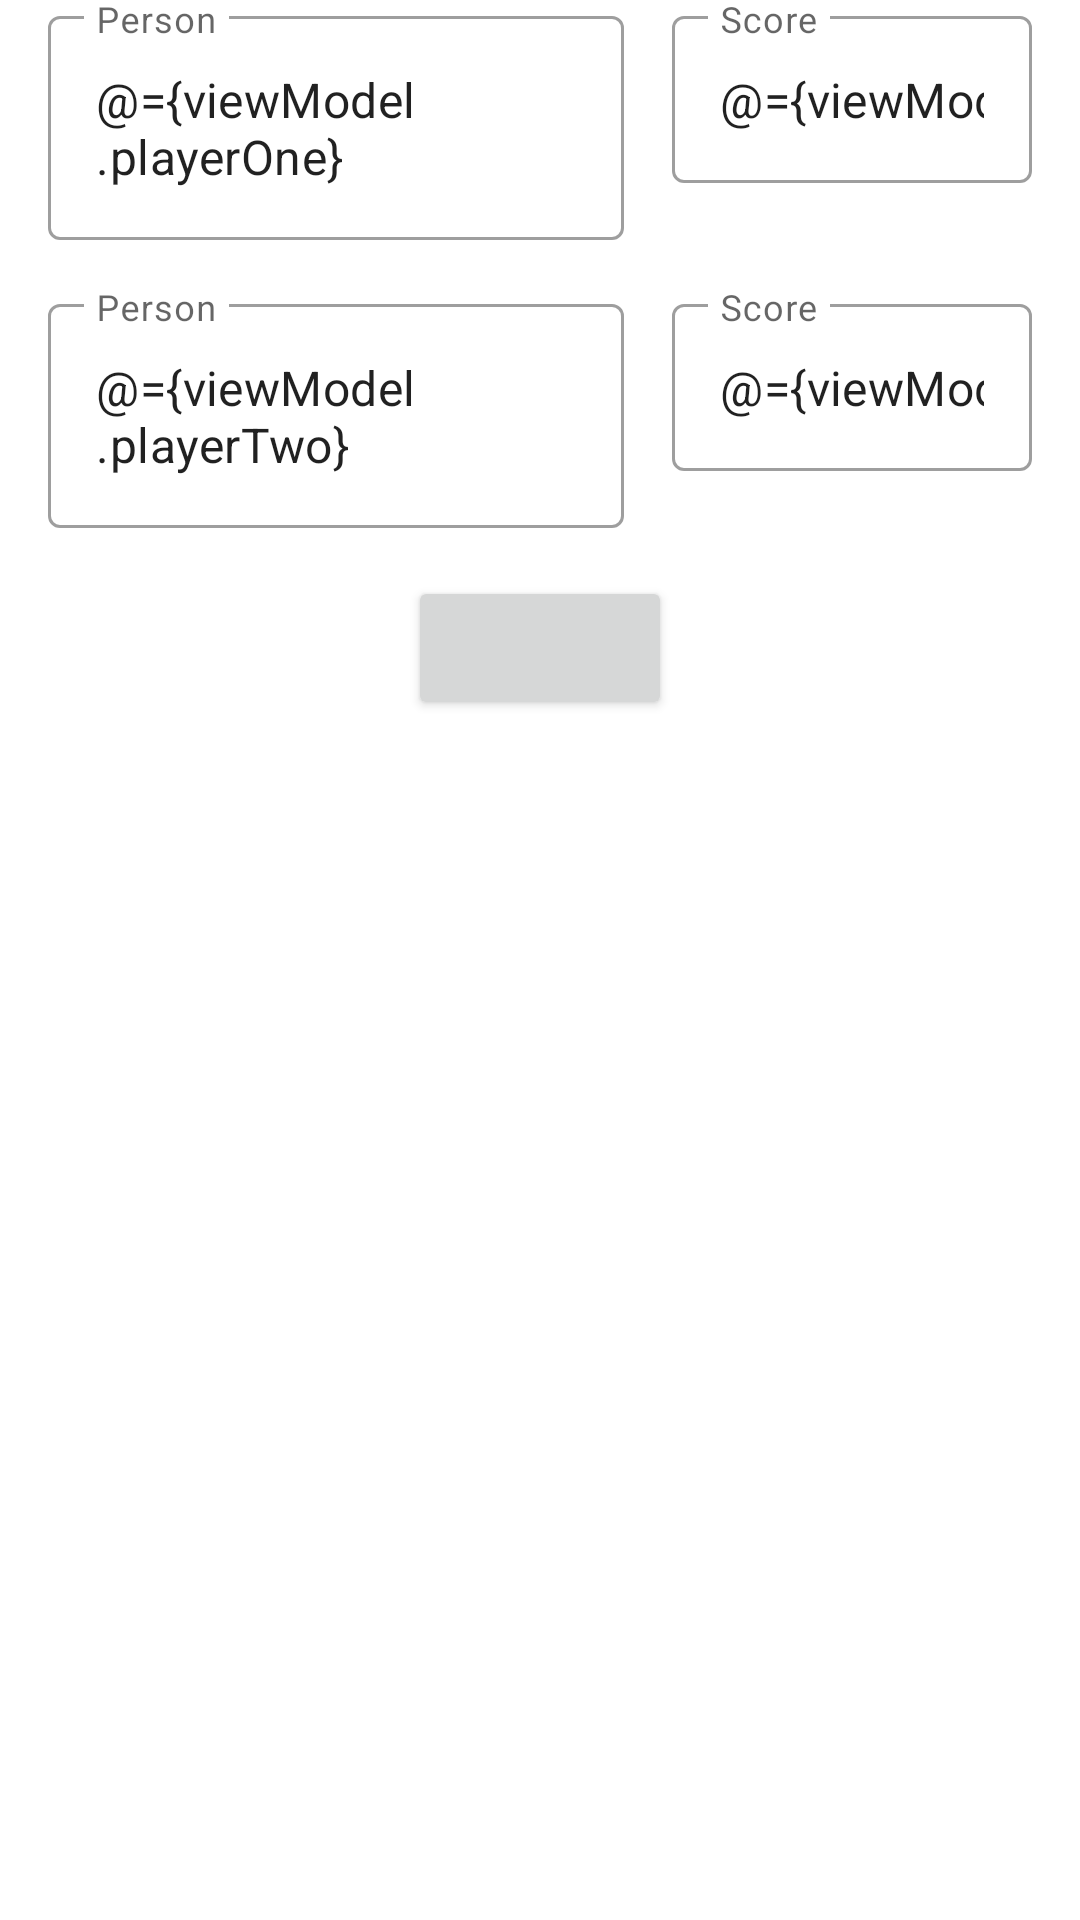

Android layout source for this screen:
<!-- AndroidManifest.xml: application theme Theme.FoosballRatingsSystem -->
<!-- res/layout/fragment_add_result.xml -->
<?xml version="1.0" encoding="utf-8"?>
<layout xmlns:android="http://schemas.android.com/apk/res/android"
    xmlns:app="http://schemas.android.com/apk/res-auto">

    <data>

        <variable
            name="viewModel"
            type="com.example.foosballratingssystem.addResult.AddResultViewModel" />
    </data>

    <androidx.constraintlayout.widget.ConstraintLayout
        android:layout_width="match_parent"
        android:layout_height="match_parent"
        android:paddingHorizontal="@dimen/space_small">

        <com.google.android.material.textfield.TextInputLayout
            android:id="@+id/first_player_input"
            style="@style/Widget.MaterialComponents.TextInputLayout.OutlinedBox"
            android:layout_width="0dp"
            android:layout_height="wrap_content"
            android:layout_marginEnd="@dimen/space_small"
            android:hint="@string/person"
            app:layout_constraintEnd_toStartOf="@id/first_score_input"
            app:layout_constraintStart_toStartOf="parent"
            app:layout_constraintTop_toTopOf="parent"
            app:startIconDrawable="@drawable/ic_person_24">

            <com.google.android.material.textfield.TextInputEditText
                android:layout_width="match_parent"
                android:layout_height="wrap_content"
                android:text="@={viewModel.playerOne}" />
        </com.google.android.material.textfield.TextInputLayout>

        <com.google.android.material.textfield.TextInputLayout
            android:id="@+id/first_score_input"
            style="@style/Widget.MaterialComponents.TextInputLayout.OutlinedBox"
            android:layout_width="120dp"
            android:layout_height="wrap_content"
            android:hint="@string/score"
            app:layout_constraintEnd_toEndOf="parent"
            app:layout_constraintTop_toTopOf="@+id/first_player_input"
            app:startIconDrawable="@drawable/ic_sports_score_24">

            <com.google.android.material.textfield.TextInputEditText
                android:layout_width="match_parent"
                android:layout_height="wrap_content"
                android:inputType="number"
                android:text="@={viewModel.scorePlayerOne}" />
        </com.google.android.material.textfield.TextInputLayout>

        <com.google.android.material.textfield.TextInputLayout
            android:id="@+id/second_player_input"
            style="@style/Widget.MaterialComponents.TextInputLayout.OutlinedBox"
            android:layout_width="0dp"
            android:layout_height="wrap_content"
            android:layout_marginTop="@dimen/space_small"
            android:layout_marginEnd="@dimen/space_small"
            android:hint="@string/person"
            app:layout_constraintEnd_toStartOf="@id/second_score_input"
            app:layout_constraintStart_toStartOf="parent"
            app:layout_constraintTop_toBottomOf="@id/first_player_input"
            app:startIconDrawable="@drawable/ic_person_24">

            <com.google.android.material.textfield.TextInputEditText
                android:layout_width="match_parent"
                android:layout_height="wrap_content"
                android:text="@={viewModel.playerTwo}" />

        </com.google.android.material.textfield.TextInputLayout>

        <com.google.android.material.textfield.TextInputLayout
            android:id="@+id/second_score_input"
            style="@style/Widget.MaterialComponents.TextInputLayout.OutlinedBox"
            android:layout_width="120dp"
            android:layout_height="wrap_content"
            android:hint="@string/score"
            app:layout_constraintEnd_toEndOf="parent"
            app:layout_constraintTop_toTopOf="@+id/second_player_input"
            app:startIconDrawable="@drawable/ic_sports_score_24">

            <com.google.android.material.textfield.TextInputEditText
                android:layout_width="match_parent"
                android:layout_height="wrap_content"
                android:inputType="number"
                android:text="@={viewModel.scorePlayerTwo}" />
        </com.google.android.material.textfield.TextInputLayout>

        <Button
            android:id="@+id/add_result_button"
            android:layout_width="wrap_content"
            android:layout_height="wrap_content"
            android:layout_gravity="center"
            android:layout_marginTop="@dimen/space_small"
            android:onClick="@{() -> viewModel.onAddResultClicked()}"
            android:text="@{viewModel.resultId != 0 ? @string/edit : @string/add}"
            app:layout_constraintEnd_toEndOf="parent"
            app:layout_constraintStart_toStartOf="parent"
            app:layout_constraintTop_toBottomOf="@+id/second_player_input" />

    </androidx.constraintlayout.widget.ConstraintLayout>
</layout>
<!-- resources referenced by this layout -->
<resources>
  <dimen name="space_small">16dp</dimen>
  <string name="add">Add</string>
  <string name="edit">Edit</string>
  <string name="person">Person</string>
  <string name="score">Score</string>
  <style name="Theme.FoosballRatingsSystem" parent="Theme.MaterialComponents.DayNight.DarkActionBar">
          
          <item name="colorPrimary">@color/purple_500</item>
          <item name="colorPrimaryVariant">@color/purple_700</item>
          <item name="colorOnPrimary">@color/white</item>
          
          <item name="colorSecondary">@color/teal_200</item>
          <item name="colorSecondaryVariant">@color/teal_700</item>
          <item name="colorOnSecondary">@color/black</item>
          
          <item name="android:statusBarColor" tools:targetApi="l">?attr/colorPrimaryVariant</item>
          
      </style>
  <!-- not gathered from this repository: default colours our renderer supplied (Android Studio template values) -->
  <color name="purple_500">#FF6200EE</color>
  <color name="purple_700">#FF3700B3</color>
  <color name="teal_200">#FF03DAC5</color>
  <color name="teal_700">#FF018786</color>
  <color name="black">#FF000000</color>
  <color name="white">#FFFFFFFF</color>
</resources>
